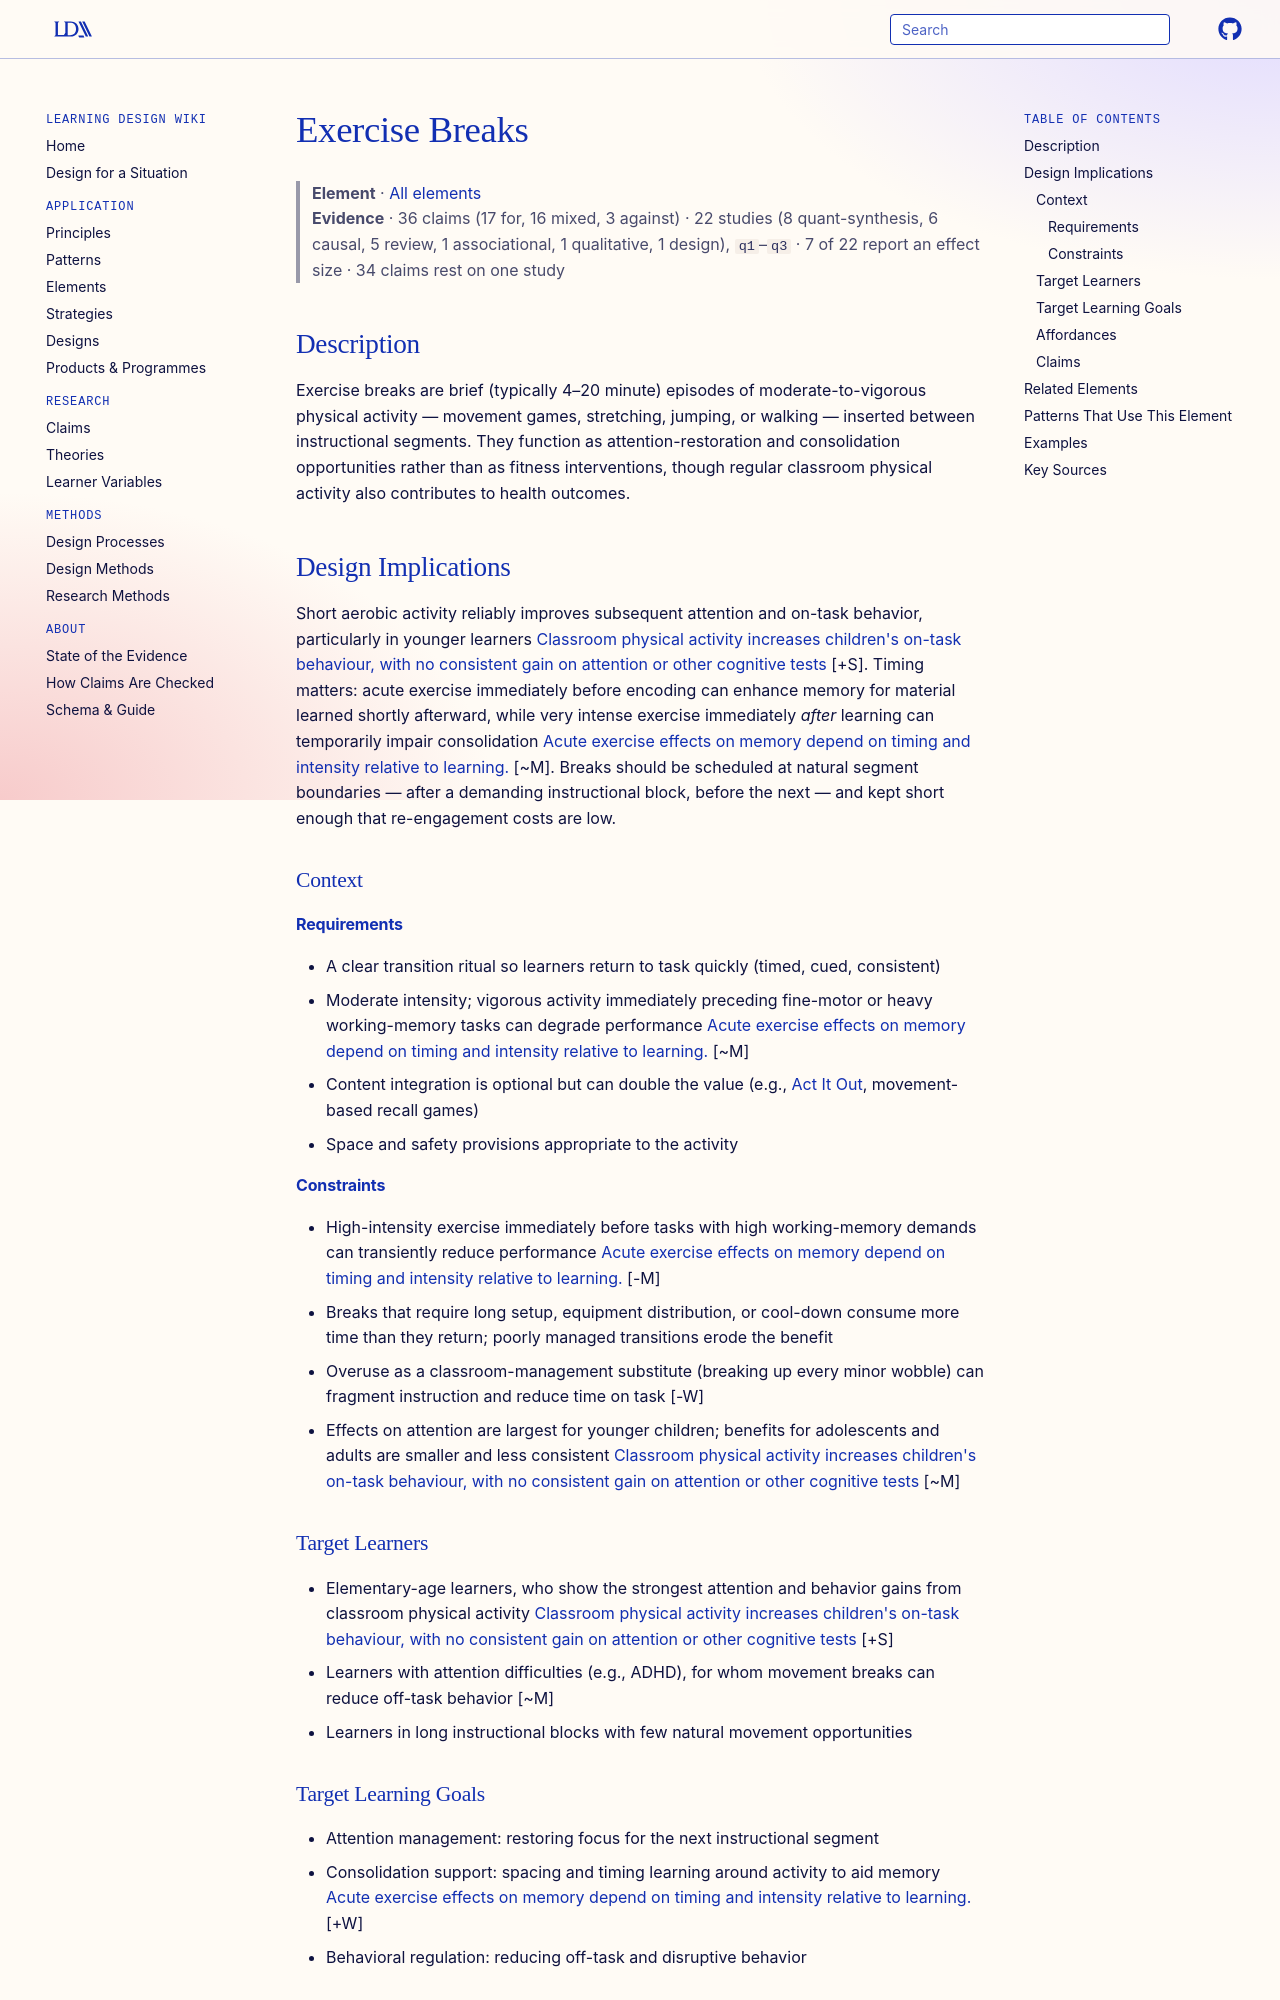

repository: Learning-Design-Alliance/learning-wiki · page: elements/exercise-breaks/index.html · generator: mkdocs

---
type: element
id: exercise-breaks
title: Exercise Breaks
description: Short bouts of physical activity inserted into instruction to restore attention, support memory consolidation, and improve on-task behavior.
canonical: true
status: review
generated:
  by: "claude/unspecified"
  at: 2026-08-30
---

# Exercise Breaks

> **Element** · [All elements](index.md)
> **Evidence** · 36 claims (17 for, 16 mixed, 3 against) · 22 studies (8 quant-synthesis, 6 causal, 5 review, 1 associational, 1 qualitative, 1 design), `q1`–`q3` · 7 of 22 report an effect size · 34 claims rest on one study

## Description
Exercise breaks are brief (typically 4–20 minute) episodes of moderate-to-vigorous physical activity — movement games, stretching, jumping, or walking — inserted between instructional segments. They function as attention-restoration and consolidation opportunities rather than as fitness interventions, though regular classroom physical activity also contributes to health outcomes.

## Design Implications

Short aerobic activity reliably improves subsequent attention and on-task behavior, particularly in younger learners [Classroom physical activity increases children's on-task behaviour, with no consistent gain on attention or other cognitive tests](../claims/classroom-physical-activity-improves-attention.md) [+S]. Timing matters: acute exercise immediately before encoding can enhance memory for material learned shortly afterward, while very intense exercise immediately *after* learning can temporarily impair consolidation [Acute exercise effects on memory depend on timing and intensity relative to learning.](../claims/acute-exercise-timing-memory.md) [~M]. Breaks should be scheduled at natural segment boundaries — after a demanding instructional block, before the next — and kept short enough that re-engagement costs are low.

### Context
#### Requirements
- A clear transition ritual so learners return to task quickly (timed, cued, consistent)
- Moderate intensity; vigorous activity immediately preceding fine-motor or heavy working-memory tasks can degrade performance [Acute exercise effects on memory depend on timing and intensity relative to learning.](../claims/acute-exercise-timing-memory.md) [~M]
- Content integration is optional but can double the value (e.g., [Act It Out](act-it-out.md), movement-based recall games)
- Space and safety provisions appropriate to the activity

#### Constraints
- High-intensity exercise immediately before tasks with high working-memory demands can transiently reduce performance [Acute exercise effects on memory depend on timing and intensity relative to learning.](../claims/acute-exercise-timing-memory.md) [-M]
- Breaks that require long setup, equipment distribution, or cool-down consume more time than they return; poorly managed transitions erode the benefit
- Overuse as a classroom-management substitute (breaking up every minor wobble) can fragment instruction and reduce time on task [-W]
- Effects on attention are largest for younger children; benefits for adolescents and adults are smaller and less consistent [Classroom physical activity increases children's on-task behaviour, with no consistent gain on attention or other cognitive tests](../claims/classroom-physical-activity-improves-attention.md) [~M]

### Target Learners
- Elementary-age learners, who show the strongest attention and behavior gains from classroom physical activity [Classroom physical activity increases children's on-task behaviour, with no consistent gain on attention or other cognitive tests](../claims/classroom-physical-activity-improves-attention.md) [+S]
- Learners with attention difficulties (e.g., ADHD), for whom movement breaks can reduce off-task behavior [~M]
- Learners in long instructional blocks with few natural movement opportunities

### Target Learning Goals
- Attention management: restoring focus for the next instructional segment
- Consolidation support: spacing and timing learning around activity to aid memory [Acute exercise effects on memory depend on timing and intensity relative to learning.](../claims/acute-exercise-timing-memory.md) [+W]
- Behavioral regulation: reducing off-task and disruptive behavior

### Affordances
- [Cognitive Load Management](../principles/cognitive-load-management.md) — breaks function as scheduled recovery that prevents the fatigue-driven load spikes late in a long session; they are the temporal counterpart to [Chunking](../principles/chunking.md), which manages load within a segment
- [Attention](attention.md) — exercise breaks directly serve attention as an element by resetting the attentional resource that depletes across sustained instruction
- [Active Learning](../principles/active-learning.md) — when break content is tied to material (movement-based retrieval, acting out concepts), the break doubles as retrieval practice rather than pure recovery
